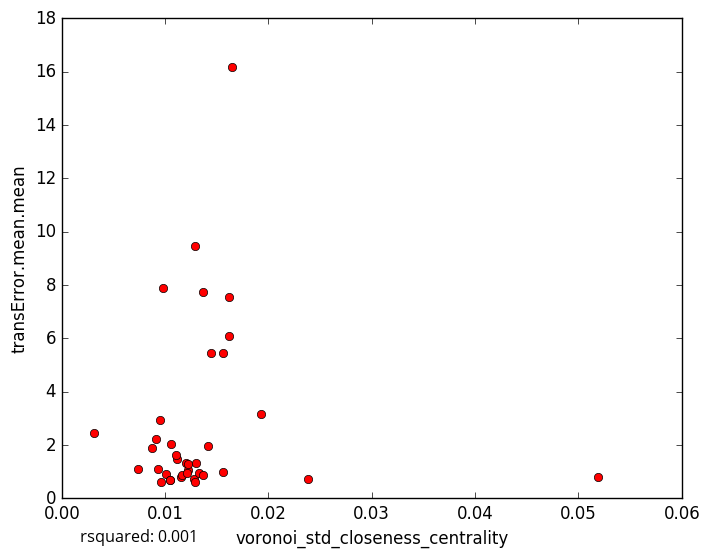

Values plotted in this chart, from the file beside it:
voronoi_std_closeness_centrality, transError.mean.mean
0.01153, 0.78
0.01277, 0.7378
0.01287, 0.6111
0.009557, 0.6271
0.0101, 0.8953
0.01044, 0.6901
0.0105, 0.6869
0.02379, 0.7196
0.01618, 6.071
0.01368, 7.748
0.01224, 1.066
0.01165, 0.881
0.007419, 1.111
0.0156, 0.9922
0.05191, 0.8063
0.0121, 0.9605
0.01332, 0.9536
0.01118, 1.467
0.012, 1.315
0.01101, 1.606
0.01218, 1.289
0.009282, 1.086
0.01366, 0.8739
0.01292, 9.469
0.01559, 5.437
0.0144, 5.458
0.01418, 1.944
0.003107, 2.439
0.01057, 2.036
0.00914, 2.209
0.01646, 16.19
0.009527, 2.938
0.009768, 7.869
0.01928, 3.155
0.0162, 7.546
0.008752, 1.875
0.01303, 1.317
5-Fold RMSE:, 2.661, 3.139, 5.627, 1.489, 1.489
Average 5-Fold RMSE:, 3.172
5-Fold rsquared:, -0.03433, -0.08135, -4.438, -0.2461, -0.2461
Average 5-Fold rsquared:, -1.923
